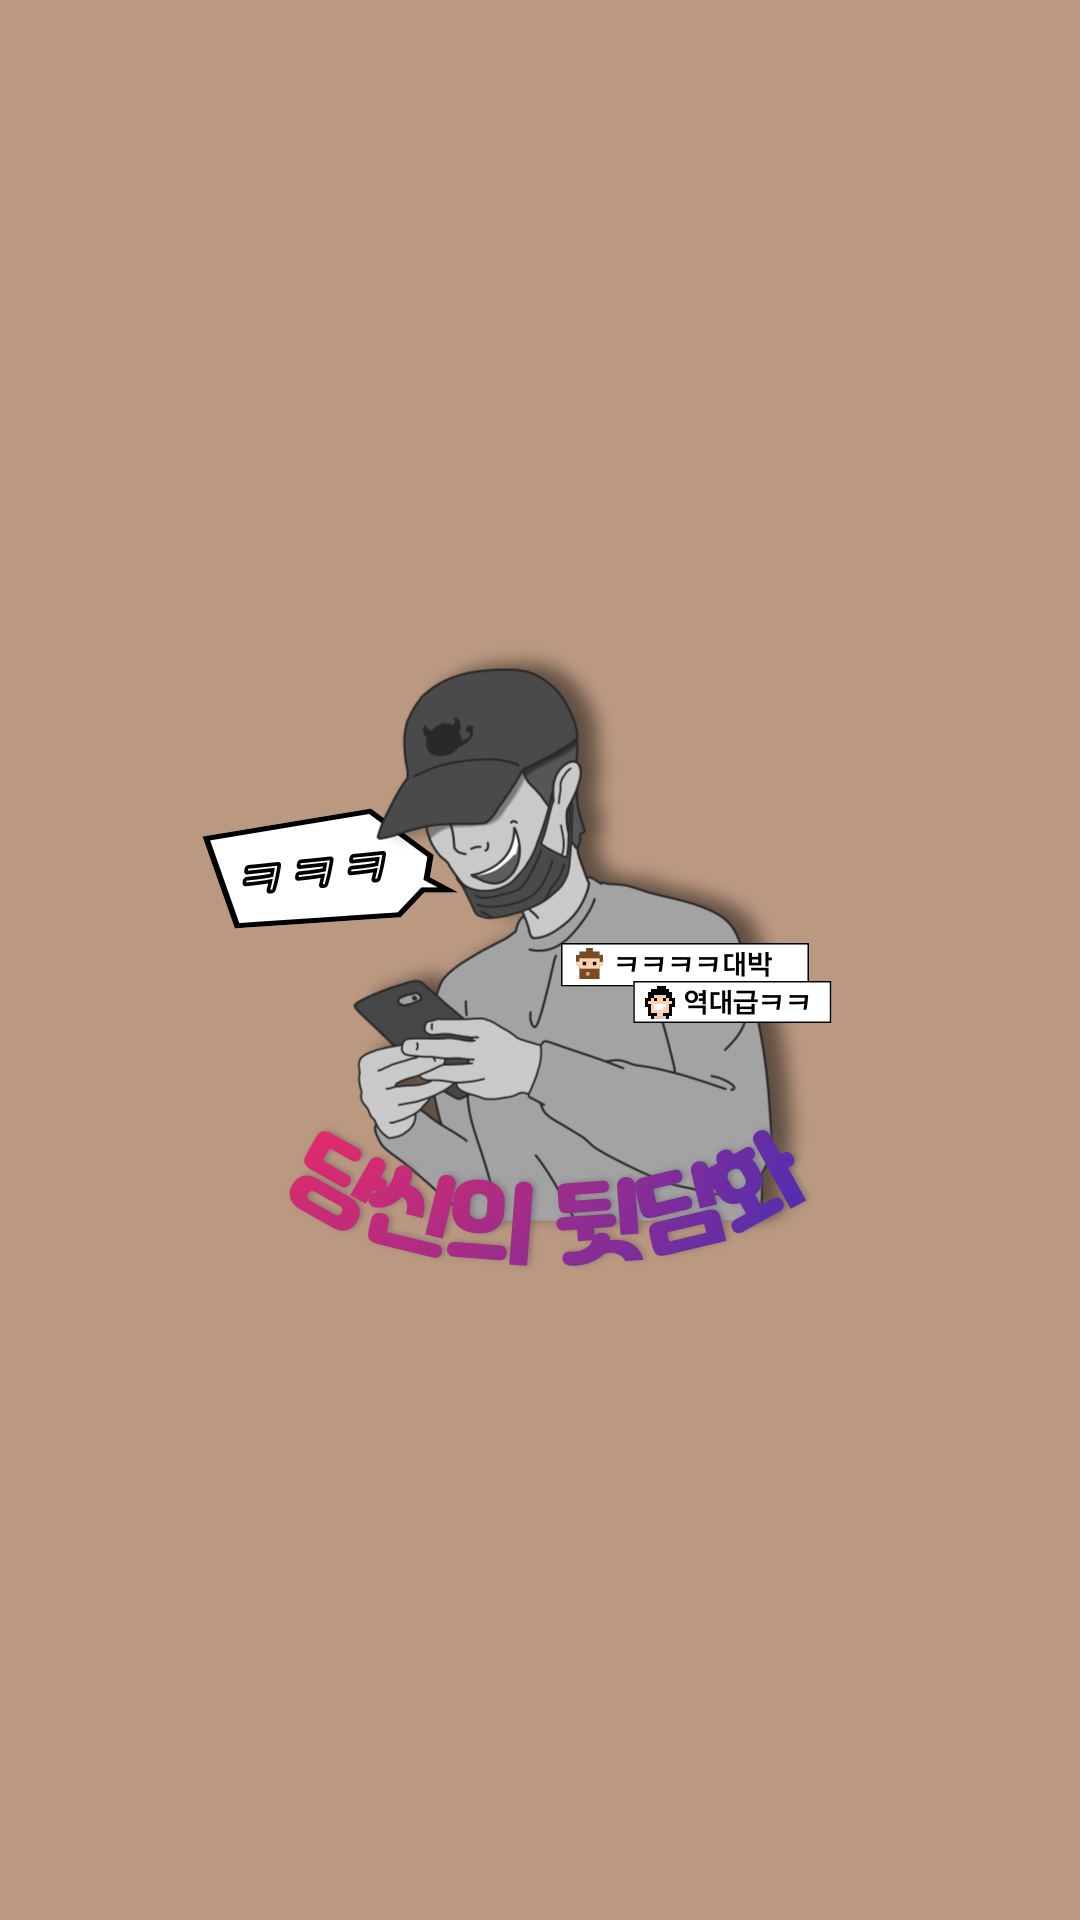

Android layout source for this screen:
<!-- AndroidManifest.xml: application theme Theme.20220327_CriminalIntent -->
<!-- res/layout/activity_intro.xml -->
<?xml version="1.0" encoding="utf-8"?>
<androidx.constraintlayout.widget.ConstraintLayout xmlns:android="http://schemas.android.com/apk/res/android"
    xmlns:app="http://schemas.android.com/apk/res-auto"
    xmlns:tools="http://schemas.android.com/tools"
    android:layout_width="match_parent"
    android:layout_height="match_parent"
    android:background="@color/lightBrown"
    tools:context=".IntroActivity">

    <ImageView
        android:layout_width="match_parent"
        android:layout_height="match_parent"
        android:src="@drawable/app_intro"

        />

</androidx.constraintlayout.widget.ConstraintLayout>
<!-- resources referenced by this layout -->
<resources>
  <color name="lightBrown">#BB9981</color>
  <!-- drawable app_intro: png bitmap (drawable-hdpi, 154927 bytes) -->
  <style name="Theme.20220327_CriminalIntent" parent="Theme.AppCompat.Light.DarkActionBar">
          
          <item name="colorPrimary">@color/darkLightBrown</item>
          <item name="colorPrimaryVariant">@color/lightBrown</item>
          <item name="colorOnPrimary">@color/white</item>
          
          <item name="colorSecondary">@color/lightGreen</item>
          <item name="colorSecondaryVariant">@color/cloudyOrange</item>
          <item name="colorOnSecondary">@color/black</item>
          
          <item name="android:statusBarColor" tools:targetApi="l">?attr/colorPrimaryVariant</item>
          
      </style>
  <color name="darkLightBrown">#917765</color>
  <color name="white">#FFFFFFFF</color>
  <color name="lightGreen">#C5D8A4</color>
  <color name="cloudyOrange">#F4FCD9</color>
  <color name="black">#FF000000</color>
</resources>
